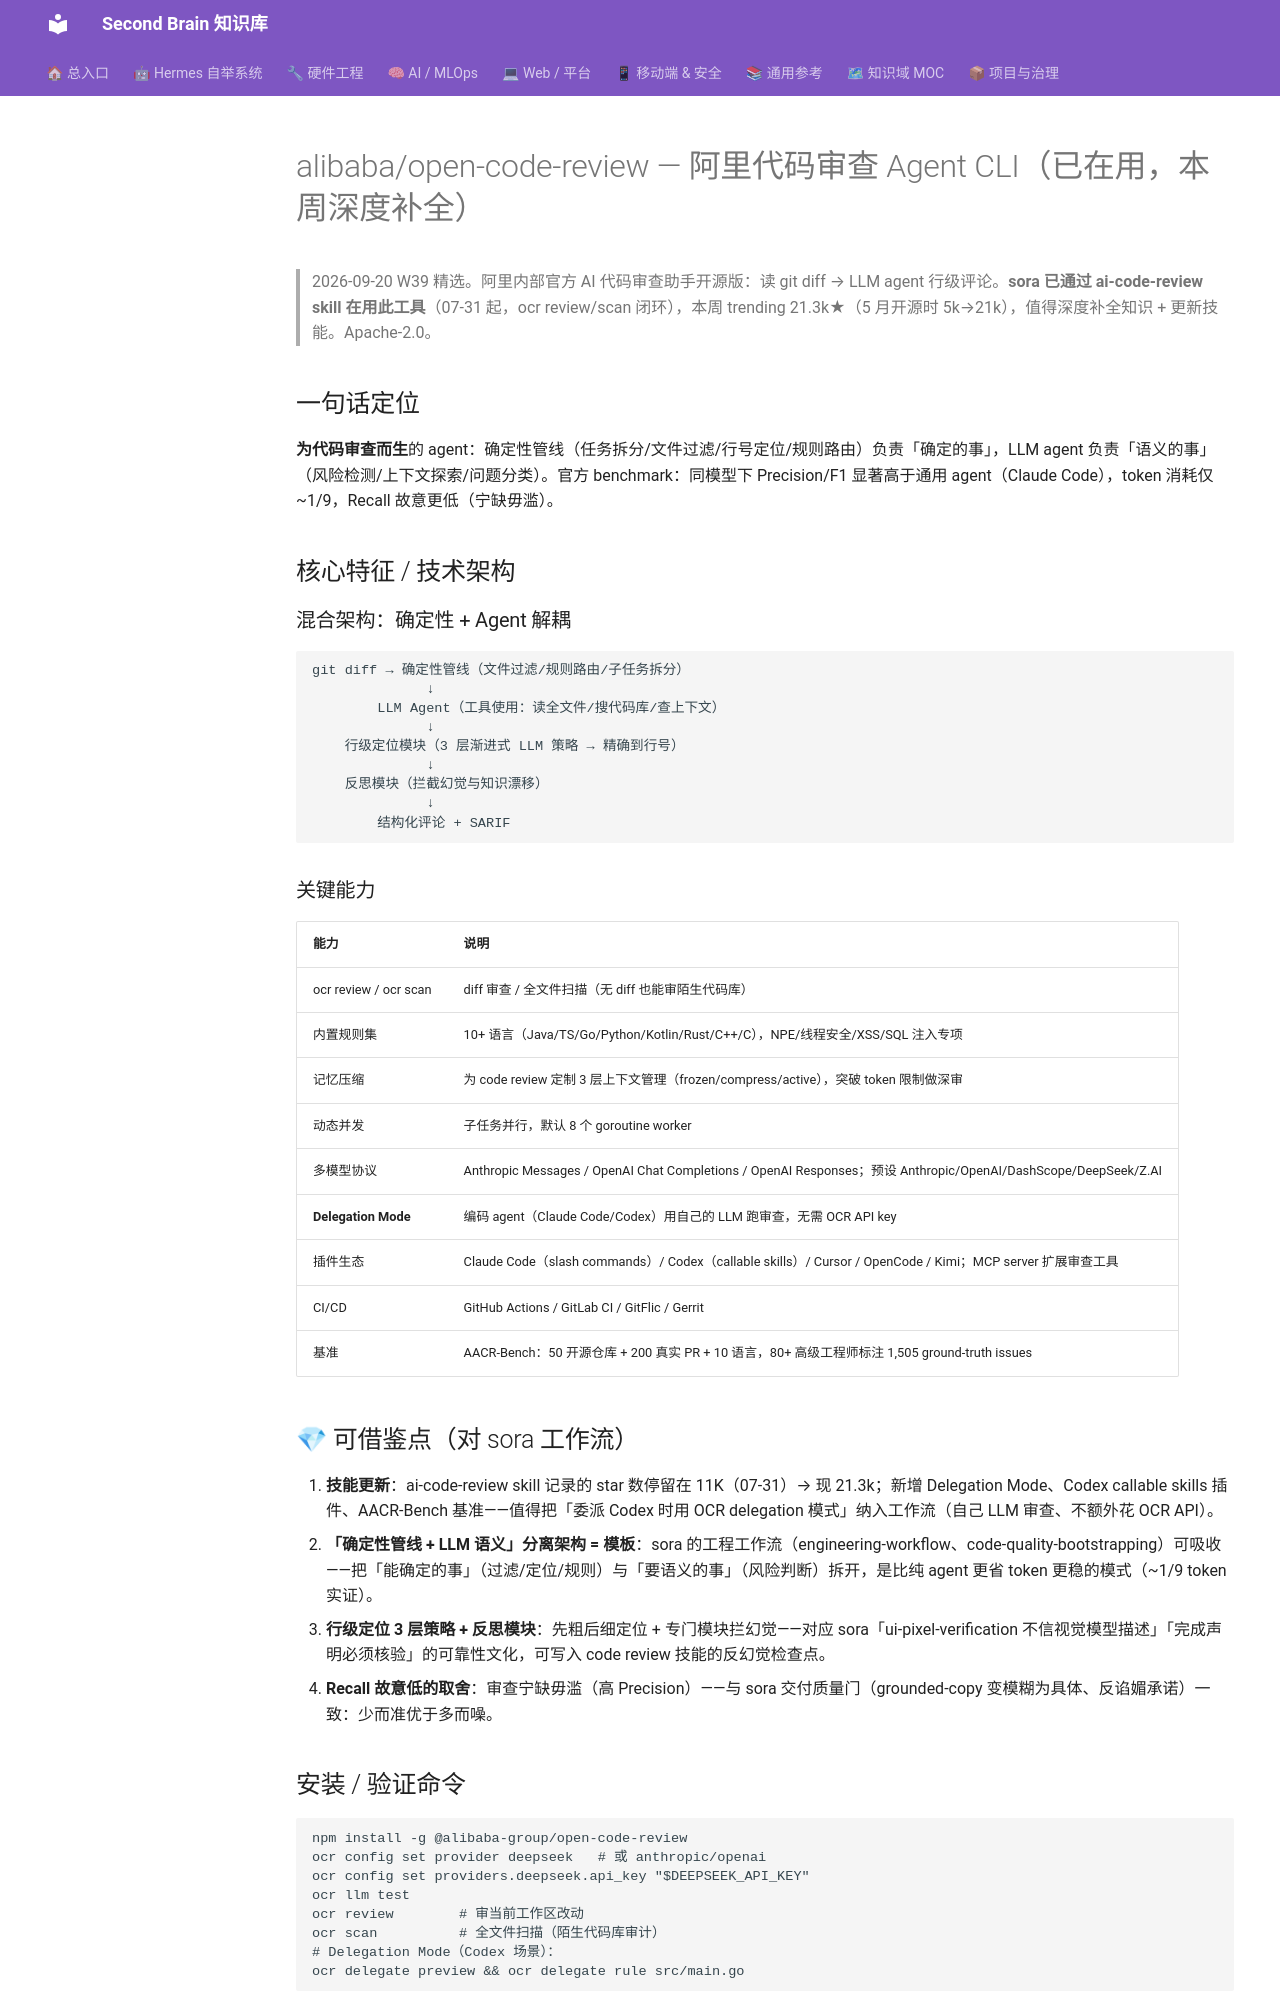

repository: mo9652962-ai/second-brain · page: kb/knowledge/Dev/open-code-review-2026-09-20/index.html · generator: mkdocs

---
tags: [github, W39, 代码审查, 阿里, codex, cli, 质量门禁]
aliases: [open-code-review, OCR, Alibaba OCR]
date: 2026-09-20
source: https://github.com/alibaba/open-code-review
---

# alibaba/open-code-review — 阿里代码审查 Agent CLI（已在用，本周深度补全）

> 2026-09-20 W39 精选。阿里内部官方 AI 代码审查助手开源版：读 git diff → LLM agent 行级评论。**sora 已通过 ai-code-review skill 在用此工具**（07-31 起，ocr review/scan 闭环），本周 trending 21.3k★（5 月开源时 5k→21k），值得深度补全知识 + 更新技能。Apache-2.0。

## 一句话定位

**为代码审查而生**的 agent：确定性管线（任务拆分/文件过滤/行号定位/规则路由）负责「确定的事」，LLM agent 负责「语义的事」（风险检测/上下文探索/问题分类）。官方 benchmark：同模型下 Precision/F1 显著高于通用 agent（Claude Code），token 消耗仅 ~1/9，Recall 故意更低（宁缺毋滥）。

## 核心特征 / 技术架构

### 混合架构：确定性 + Agent 解耦

```
git diff → 确定性管线（文件过滤/规则路由/子任务拆分）
              ↓
        LLM Agent（工具使用：读全文件/搜代码库/查上下文）
              ↓
    行级定位模块（3 层渐进式 LLM 策略 → 精确到行号）
              ↓
    反思模块（拦截幻觉与知识漂移）
              ↓
        结构化评论 + SARIF
```

### 关键能力

| 能力 | 说明 |
|:--|:--|
| ocr review / ocr scan | diff 审查 / 全文件扫描（无 diff 也能审陌生代码库） |
| 内置规则集 | 10+ 语言（Java/TS/Go/Python/Kotlin/Rust/C++/C），NPE/线程安全/XSS/SQL 注入专项 |
| 记忆压缩 | 为 code review 定制 3 层上下文管理（frozen/compress/active），突破 token 限制做深审 |
| 动态并发 | 子任务并行，默认 8 个 goroutine worker |
| 多模型协议 | Anthropic Messages / OpenAI Chat Completions / OpenAI Responses；预设 Anthropic/OpenAI/DashScope/DeepSeek/Z.AI |
| **Delegation Mode** | 编码 agent（Claude Code/Codex）用自己的 LLM 跑审查，无需 OCR API key |
| 插件生态 | Claude Code（slash commands）/ Codex（callable skills）/ Cursor / OpenCode / Kimi；MCP server 扩展审查工具 |
| CI/CD | GitHub Actions / GitLab CI / GitFlic / Gerrit |
| 基准 | AACR-Bench：50 开源仓库 + 200 真实 PR + 10 语言，80+ 高级工程师标注 1,505 ground-truth issues |

## 💎 可借鉴点（对 sora 工作流）

1. **技能更新**：ai-code-review skill 记录的 star 数停留在 11K（07-31）→ 现 21.3k；新增 Delegation Mode、Codex callable skills 插件、AACR-Bench 基准——值得把「委派 Codex 时用 OCR delegation 模式」纳入工作流（自己 LLM 审查、不额外花 OCR API）。
2. **「确定性管线 + LLM 语义」分离架构 = 模板**：sora 的工程工作流（engineering-workflow、code-quality-bootstrapping）可吸收——把「能确定的事」（过滤/定位/规则）与「要语义的事」（风险判断）拆开，是比纯 agent 更省 token 更稳的模式（~1/9 token 实证）。
3. **行级定位 3 层策略 + 反思模块**：先粗后细定位 + 专门模块拦幻觉——对应 sora「ui-pixel-verification 不信视觉模型描述」「完成声明必须核验」的可靠性文化，可写入 code review 技能的反幻觉检查点。
4. **Recall 故意低的取舍**：审查宁缺毋滥（高 Precision）——与 sora 交付质量门（grounded-copy 变模糊为具体、反谄媚承诺）一致：少而准优于多而噪。
